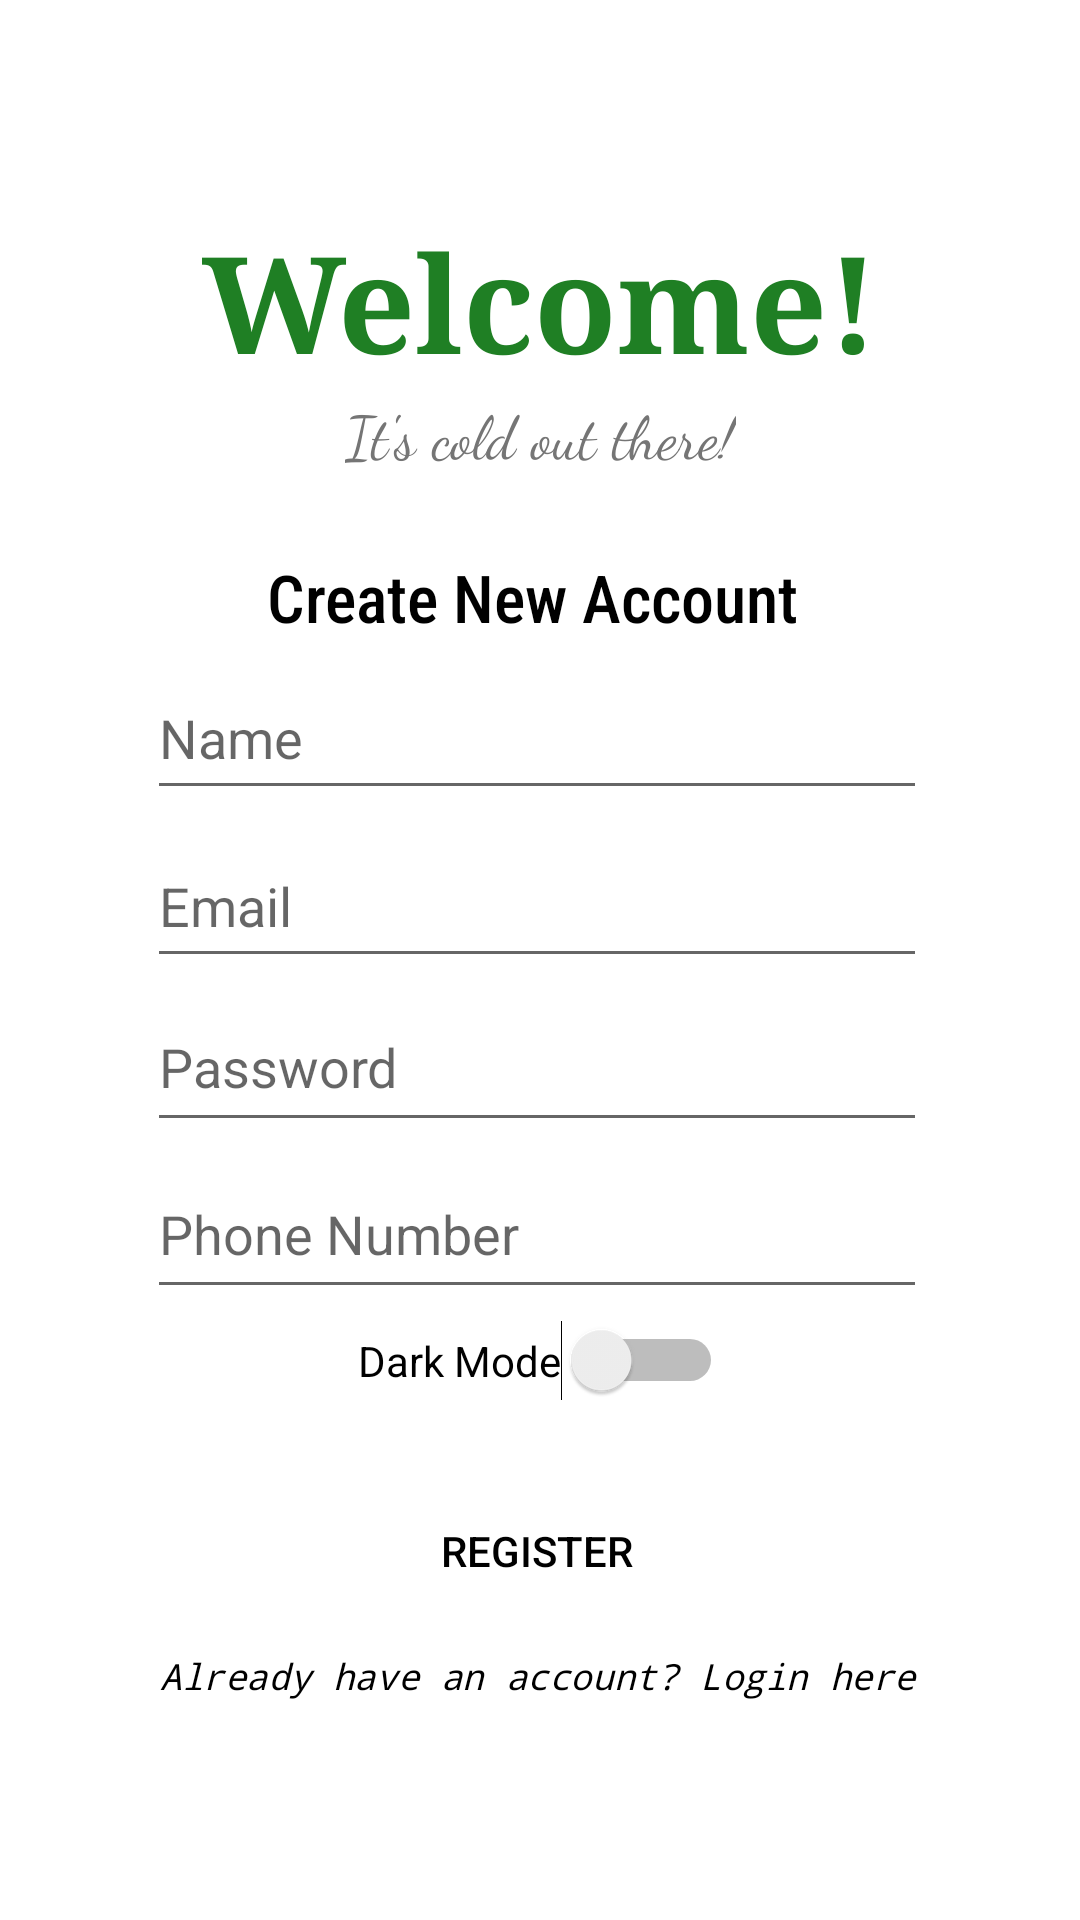

Reconstruct the res/layout file that produces this screen, plus the resources it refers to.
<!-- AndroidManifest.xml: application theme Theme.MyFirstApp -->
<!-- res/layout/activity_register.xml -->
<?xml version="1.0" encoding="utf-8"?>
<androidx.constraintlayout.widget.ConstraintLayout xmlns:android="http://schemas.android.com/apk/res/android"
    xmlns:app="http://schemas.android.com/apk/res-auto"
    xmlns:tools="http://schemas.android.com/tools"
    android:layout_width="match_parent"
    android:layout_height="match_parent"
    tools:context=".Register">

    <TextView
        android:id="@+id/title"
        android:layout_width="wrap_content"
        android:layout_height="wrap_content"
        android:fontFamily="serif"
        android:gravity="center"
        android:text="Welcome!"
        android:textColor="@color/green"
        android:textSize="45sp"
        android:textStyle="bold"
        app:layout_constraintBottom_toBottomOf="parent"
        app:layout_constraintEnd_toEndOf="parent"
        app:layout_constraintHorizontal_bias="0.5"
        app:layout_constraintStart_toStartOf="parent"
        app:layout_constraintTop_toTopOf="parent"
        app:layout_constraintVertical_bias="0.121" />

    <TextView
        android:id="@+id/textView"
        android:layout_width="wrap_content"
        android:layout_height="wrap_content"
        android:fontFamily="cursive"
        android:text="It's cold out there!"
        android:textColor="@color/dark_gray_3"
        android:textSize="20sp"
        app:layout_constraintBottom_toBottomOf="parent"
        app:layout_constraintEnd_toEndOf="parent"
        app:layout_constraintStart_toStartOf="parent"
        app:layout_constraintTop_toBottomOf="@+id/title"
        app:layout_constraintVertical_bias="0.0" />

    <Switch
        android:id="@+id/switch_dark"
        android:layout_width="wrap_content"
        android:layout_height="wrap_content"
        android:layout_gravity="center"
        android:text="Dark Mode"
        app:layout_constraintBottom_toBottomOf="parent"
        app:layout_constraintEnd_toEndOf="parent"
        app:layout_constraintStart_toStartOf="parent"
        app:layout_constraintTop_toTopOf="parent"
        app:layout_constraintVertical_bias="0.718" />

    <EditText
        android:id="@+id/email"
        android:layout_width="260dp"
        android:layout_height="51dp"
        android:ems="10"
        android:hint="Email"
        android:inputType="textPersonName"
        app:layout_constraintBottom_toBottomOf="parent"
        app:layout_constraintEnd_toEndOf="parent"
        app:layout_constraintHorizontal_bias="0.49"
        app:layout_constraintStart_toStartOf="parent"
        app:layout_constraintTop_toTopOf="parent"
        app:layout_constraintVertical_bias="0.467" />

    <Button
        android:id="@+id/register"
        android:layout_width="260dp"
        android:layout_height="50dp"
        android:background="@drawable/rounded_corner"
        android:text="Register"
        app:cornerRadius="10sp"
        app:layout_constraintBottom_toBottomOf="parent"
        app:layout_constraintEnd_toEndOf="parent"
        app:layout_constraintHorizontal_bias="0.49"
        app:layout_constraintStart_toStartOf="parent"
        app:layout_constraintTop_toTopOf="parent"
        app:layout_constraintVertical_bias="0.834" />

    <ProgressBar
        android:id="@+id/progressBar"
        style="?android:attr/progressBarStyle"
        android:layout_width="wrap_content"
        android:layout_height="wrap_content"
        android:visibility="invisible"
        app:layout_constraintBottom_toBottomOf="parent"
        app:layout_constraintEnd_toEndOf="parent"
        app:layout_constraintHorizontal_bias="0.498"
        app:layout_constraintStart_toStartOf="parent"
        app:layout_constraintTop_toTopOf="parent"
        app:layout_constraintVertical_bias="0.243" />

    <EditText
        android:id="@+id/name"
        android:layout_width="260dp"
        android:layout_height="51dp"
        android:ems="10"
        android:hint="Name"
        android:inputType="textPersonName"
        app:layout_constraintBottom_toBottomOf="parent"
        app:layout_constraintEnd_toEndOf="parent"
        app:layout_constraintHorizontal_bias="0.49"
        app:layout_constraintStart_toStartOf="parent"
        app:layout_constraintTop_toTopOf="parent"
        app:layout_constraintVertical_bias="0.372" />

    <TextView
        android:id="@+id/to_login"
        android:layout_width="wrap_content"
        android:layout_height="wrap_content"
        android:fontFamily="monospace"
        android:text="Already have an account? Login here"
        android:textAlignment="center"
        android:textSize="12sp"
        android:textStyle="italic"
        app:layout_constraintBottom_toBottomOf="parent"
        app:layout_constraintEnd_toEndOf="parent"
        app:layout_constraintHorizontal_bias="0.496"
        app:layout_constraintStart_toStartOf="parent"
        app:layout_constraintTop_toBottomOf="@+id/register"
        app:layout_constraintVertical_bias="0.103" />

    <EditText
        android:id="@+id/password"
        android:layout_width="260dp"
        android:layout_height="53dp"
        android:ems="10"
        android:hint="Password"
        android:inputType="textPassword"
        app:layout_constraintBottom_toBottomOf="parent"
        app:layout_constraintEnd_toEndOf="parent"
        app:layout_constraintHorizontal_bias="0.49"
        app:layout_constraintStart_toStartOf="parent"
        app:layout_constraintTop_toTopOf="parent"
        app:layout_constraintVertical_bias="0.558" />

    <EditText
        android:id="@+id/phone"
        android:layout_width="260dp"
        android:layout_height="53dp"
        android:ems="10"
        android:hint="Phone Number"
        android:inputType="textPersonName|phone"
        app:layout_constraintBottom_toBottomOf="parent"
        app:layout_constraintEnd_toEndOf="parent"
        app:layout_constraintHorizontal_bias="0.49"
        app:layout_constraintStart_toStartOf="parent"
        app:layout_constraintTop_toTopOf="parent"
        app:layout_constraintVertical_bias="0.653" />

    <TextView
        android:id="@+id/create"
        android:layout_width="wrap_content"
        android:layout_height="wrap_content"
        android:fontFamily="sans-serif-condensed-medium"
        android:text="Create New Account "
        android:textAlignment="center"
        android:textSize="22sp"
        app:layout_constraintBottom_toBottomOf="parent"
        app:layout_constraintEnd_toEndOf="parent"
        app:layout_constraintStart_toStartOf="parent"
        app:layout_constraintTop_toTopOf="parent"
        app:layout_constraintVertical_bias="0.302" />

</androidx.constraintlayout.widget.ConstraintLayout>
<!-- resources referenced by this layout -->
<resources>
  <color name="dark_gray_3">#757575</color>
  <color name="green">#1F7F24</color>
  <style name="Theme.MyFirstApp" parent="Theme.MaterialComponents.DayNight.DarkActionBar">
          
          <item name="colorPrimary">@color/light_gray_2</item>
          <item name="colorPrimaryVariant">@color/black</item>
          <item name="colorOnPrimary">@color/black</item>
          
          <item name="colorSecondary">@color/light_blue_1</item>
          <item name="colorSecondaryVariant">@color/light_blue_2</item>
          <item name="colorOnSecondary">@color/black</item>
          
          <item name="android:statusBarColor" tools:targetApi="l">@color/black</item>
          
          <item name="android:textColor">@color/black</item>
          <item name="android:windowBackground">@color/white</item>
  
      </style>
  <color name="light_gray_2">#c9c9c9</color>
  <color name="black">#FF000000</color>
  <color name="light_blue_1">#b1cef0</color>
  <color name="light_blue_2">#67a9ed</color>
  <color name="white">#FFFFFFFF</color>
</resources>
